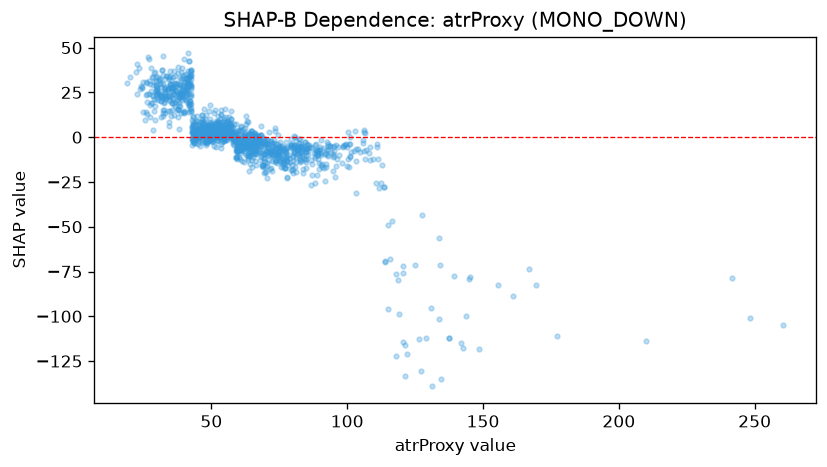

The table this chart was drawn from, first rows:
feature_value, shap_value
116.6, -46.83
113.7, -28
61.6, -1.38
89.4, -9.999
75.0, -9.749
54.3, 4.673
60.3, 4.228
53.6, 5.006
65.4, -3.155
37.9, 20.45
42.4, 18.7
48.7, 1.771
76.8, -14.33
74.5, -10.07
79.1, -14.11
80.1, -10.41
77.1, -16.99
77.7, -22.18
60.0, -4.426
66.9, -9.406
88.3, -25.45
59.6, -1.53
55.1, 4.948
64.8, -4.782
53.3, 5.39
59.9, -7.454
48.8, -1.506
74.6, -9.715
53.8, 3.436
81.2, -19.24
59.6, -1.923
45.2, 2.65
50.5, 4.032
44.4, 9.271
36.3, 24.29
55.0, 3.186
58.1, 5.195
52.7, 3.379
80.3, -9.038
65.4, 0.9698
48.6, 6.896
46.4, 10.05
75.1, -13.28
104.1, -6.383
70.3, -5.175
82.6, -8.128
84.9, -12
50.0, -0.3117
45.5, 6.675
66.4, -9.092
61.1, -13.47
51.7, 9.204
68.4, -8.026
27.9, 38.88
59.1, -7.936
43.6, -3.133
49.5, 0.7521
49.9, 6.564
60.5, 1.215
62.4, 1.585
... 1,279 more rows
